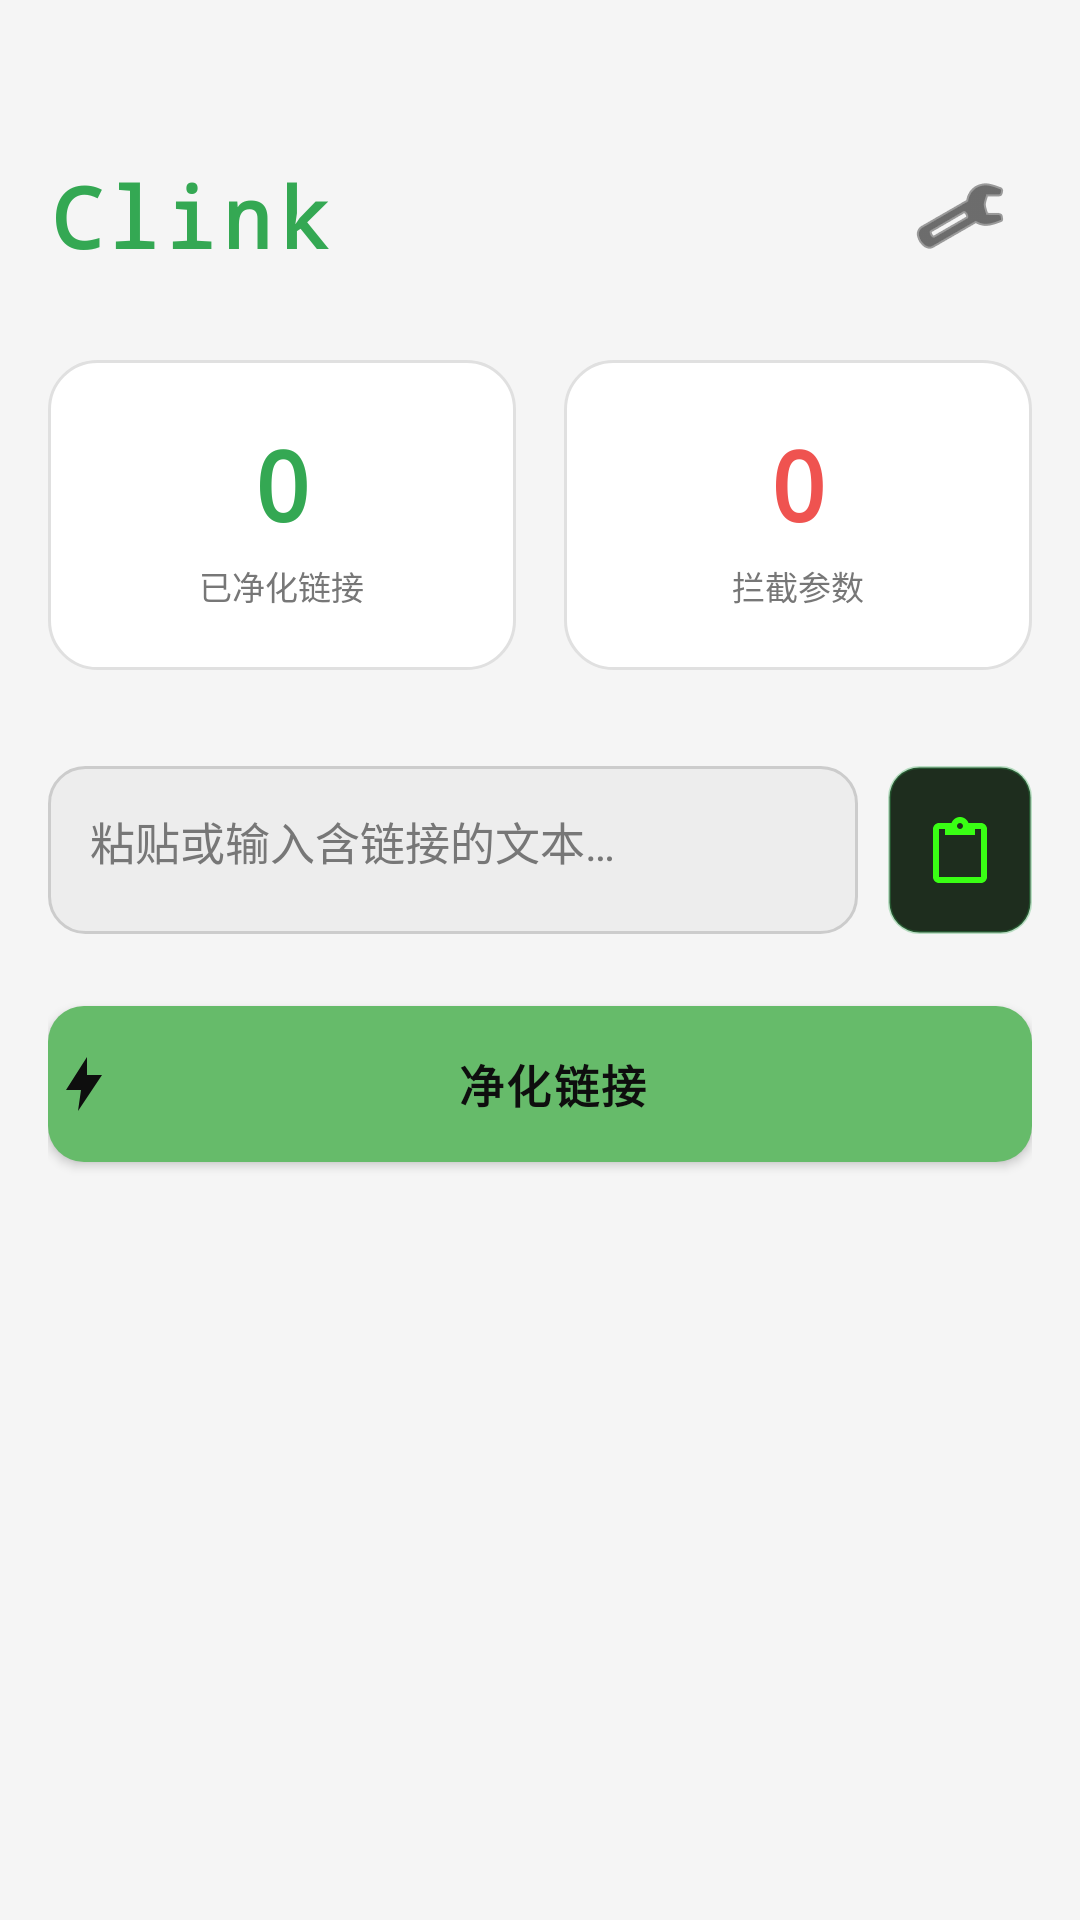

Here is an Android app screen rendered from its layout file. Give the layout XML and the strings, colors and styles it references.
<!-- AndroidManifest.xml: activity theme Theme.Clink -->
<!-- res/layout/activity_main.xml -->
<?xml version="1.0" encoding="utf-8"?>
<androidx.core.widget.NestedScrollView
    xmlns:android="http://schemas.android.com/apk/res/android"
    xmlns:tools="http://schemas.android.com/tools"
    android:id="@+id/scrollRoot"
    android:layout_width="match_parent"
    android:layout_height="match_parent"
    android:background="@color/bg_main"
    android:fillViewport="true"
    android:overScrollMode="never">

    <LinearLayout
        android:layout_width="match_parent"
        android:layout_height="wrap_content"
        android:orientation="vertical"
        android:paddingTop="48dp"
        android:paddingBottom="32dp"
        android:paddingHorizontal="@dimen/spacing_m">

        
        <LinearLayout
            android:layout_width="match_parent"
            android:layout_height="wrap_content"
            android:orientation="horizontal"
            android:gravity="center_vertical"
            android:layout_marginBottom="24dp">

            <TextView
                android:layout_width="0dp"
                android:layout_height="wrap_content"
                android:layout_weight="1"
                android:text="Clink"
                android:textSize="28sp"
                android:textColor="@color/accent"
                android:textStyle="bold"
                android:fontFamily="monospace"
                android:letterSpacing="0.08" />

            <ImageButton
                android:id="@+id/btnSettings"
                android:layout_width="48dp"
                android:layout_height="48dp"
                android:src="@android:drawable/ic_menu_preferences"
                android:tint="?android:attr/textColorPrimary"
                android:background="?android:attr/selectableItemBackgroundBorderless"
                android:contentDescription="@string/settings_title" />

        </LinearLayout>

        
        <LinearLayout
            android:id="@+id/layoutStats"
            android:layout_width="match_parent"
            android:layout_height="wrap_content"
            android:orientation="horizontal"
            android:layout_marginBottom="@dimen/spacing_xl">

            
            <LinearLayout
                android:layout_width="0dp"
                android:layout_height="wrap_content"
                android:layout_weight="1"
                android:background="@drawable/bg_card"
                android:orientation="vertical"
                android:gravity="center"
                android:paddingVertical="20dp"
                android:paddingHorizontal="12dp"
                android:layout_marginEnd="8dp">

                <TextView
                    android:id="@+id/tvStatLinks"
                    android:layout_width="wrap_content"
                    android:layout_height="wrap_content"
                    android:text="0"
                    android:textSize="@dimen/stats_number_size"
                    android:textColor="@color/accent"
                    android:textStyle="bold"
                    android:fontFamily="monospace"
                    tools:text="128" />

                <TextView
                    android:layout_width="wrap_content"
                    android:layout_height="wrap_content"
                    android:layout_marginTop="4dp"
                    android:text="@string/label_stats_links"
                    android:textSize="@dimen/text_xs"
                    android:textColor="@color/text_secondary" />
            </LinearLayout>

            
            <LinearLayout
                android:layout_width="0dp"
                android:layout_height="wrap_content"
                android:layout_weight="1"
                android:background="@drawable/bg_card"
                android:orientation="vertical"
                android:gravity="center"
                android:paddingVertical="20dp"
                android:paddingHorizontal="12dp"
                android:layout_marginStart="8dp">

                <TextView
                    android:id="@+id/tvStatParams"
                    android:layout_width="wrap_content"
                    android:layout_height="wrap_content"
                    android:text="0"
                    android:textSize="@dimen/stats_number_size"
                    android:textColor="@color/accent_danger"
                    android:textStyle="bold"
                    android:fontFamily="monospace"
                    tools:text="512" />

                <TextView
                    android:layout_width="wrap_content"
                    android:layout_height="wrap_content"
                    android:layout_marginTop="4dp"
                    android:text="@string/label_stats_params"
                    android:textSize="@dimen/text_xs"
                    android:textColor="@color/text_secondary" />
            </LinearLayout>
        </LinearLayout>

        
        <LinearLayout
            android:layout_width="match_parent"
            android:layout_height="wrap_content"
            android:orientation="horizontal"
            android:gravity="center_vertical"
            android:layout_marginBottom="@dimen/spacing_m">

            
            <EditText
                android:id="@+id/etInput"
                android:layout_width="0dp"
                android:layout_height="wrap_content"
                android:layout_weight="1"
                android:minHeight="@dimen/input_height"
                android:background="@drawable/bg_input_field"
                android:paddingHorizontal="14dp"
                android:paddingVertical="14dp"
                android:hint="@string/hint_input"
                android:textColor="@color/text_primary"
                android:textColorHint="@color/text_secondary"
                android:textSize="@dimen/text_m"
                android:inputType="textMultiLine|textNoSuggestions"
                android:gravity="top|start"
                android:maxLines="5"
                android:scrollbars="vertical"
                android:layout_marginEnd="10dp"
                android:imeOptions="actionDone" />

            
            <ImageButton
                android:id="@+id/btnClipboard"
                android:layout_width="@dimen/btn_clipboard_size"
                android:layout_height="match_parent"
                android:background="@drawable/bg_btn_clipboard"
                android:src="@drawable/ic_clipboard"
                android:contentDescription="@string/btn_paste"
                android:scaleType="center"
                android:padding="10dp" />
        </LinearLayout>

        
        <Button
            android:id="@+id/btnClean"
            android:layout_width="match_parent"
            android:layout_height="52dp"
            android:background="@drawable/bg_btn_accent_ripple"
            android:text="@string/btn_clean"
            android:textColor="#FF0E0E0E"
            android:textSize="@dimen/text_m"
            android:textStyle="bold"
            android:letterSpacing="0.05"
            android:gravity="center"
            android:paddingEnd="24dp"
            android:drawableStart="@drawable/ic_clean"
            android:drawablePadding="8dp"
            android:layout_marginTop="@dimen/spacing_s"
            android:layout_marginBottom="@dimen/spacing_xl" />

        
        <LinearLayout
            android:id="@+id/layoutLens"
            android:layout_width="match_parent"
            android:layout_height="wrap_content"
            android:orientation="vertical"
            android:visibility="gone"
            tools:visibility="visible">

            
            <LinearLayout
                android:layout_width="match_parent"
                android:layout_height="wrap_content"
                android:orientation="horizontal"
                android:gravity="center_vertical"
                android:layout_marginBottom="@dimen/spacing_m">

                <View
                    android:layout_width="3dp"
                    android:layout_height="16dp"
                    android:background="@color/accent"
                    android:layout_marginEnd="8dp" />

                <TextView
                    android:layout_width="wrap_content"
                    android:layout_height="wrap_content"
                    android:text="@string/label_lens_title"
                    android:textSize="@dimen/text_m"
                    android:textColor="@color/text_primary"
                    android:textStyle="bold" />
            </LinearLayout>

            
            <LinearLayout
                android:id="@+id/containerReports"
                android:layout_width="match_parent"
                android:layout_height="wrap_content"
                android:orientation="vertical" />
        </LinearLayout>

    </LinearLayout>
</androidx.core.widget.NestedScrollView>
<!-- resources referenced by this layout -->
<resources>
  <color name="accent">#FF34A853</color>
  <color name="accent_danger">#FFEF5350</color>
  <color name="bg_main">#FFF5F5F5</color>
  <color name="text_primary">#FF111111</color>
  <color name="text_secondary">#FF777777</color>
  <dimen name="btn_clipboard_size">48dp</dimen>
  <dimen name="input_height">56dp</dimen>
  <dimen name="spacing_m">16dp</dimen>
  <dimen name="spacing_s">8dp</dimen>
  <dimen name="spacing_xl">32dp</dimen>
  <dimen name="stats_number_size">32sp</dimen>
  <dimen name="text_m">15sp</dimen>
  <dimen name="text_xs">11sp</dimen>
  <!-- drawable bg_btn_accent_ripple (drawable) -->
  <?xml version="1.0" encoding="utf-8"?>
  <ripple xmlns:android="http://schemas.android.com/apk/res/android"
      android:color="@color/accent_dim">
      <item android:drawable="@drawable/bg_btn_accent" />
  </ripple>
  <!-- drawable bg_btn_clipboard (drawable) -->
  <?xml version="1.0" encoding="utf-8"?>
  <shape xmlns:android="http://schemas.android.com/apk/res/android"
      android:shape="rectangle">
      <solid android:color="#FF1E2D1E" />
      <stroke android:width="1dp" android:color="@color/stroke_accent" />
      <corners android:radius="10dp" />
  </shape>
  <!-- drawable bg_card (drawable) -->
  <?xml version="1.0" encoding="utf-8"?>
  <shape xmlns:android="http://schemas.android.com/apk/res/android"
      android:shape="rectangle">
      <solid android:color="@color/bg_card" />
      <stroke android:width="1dp" android:color="@color/divider" />
      <corners android:radius="16dp" />
  </shape>
  <!-- drawable bg_input_field (drawable) -->
  <?xml version="1.0" encoding="utf-8"?>
  <selector xmlns:android="http://schemas.android.com/apk/res/android">
      <item android:state_focused="true"  android:drawable="@drawable/bg_input_focused" />
      <item android:drawable="@drawable/bg_input_normal" />
  </selector>
  <!-- drawable ic_clean (drawable) -->
  <vector xmlns:android="http://schemas.android.com/apk/res/android"
      android:width="24dp"
      android:height="24dp"
      android:viewportWidth="24"
      android:viewportHeight="24">
      
      <path
          android:fillColor="#FF0E0E0E"
          android:pathData="M13,3 L6,14 L11,14 L10,21 L18,9 L13,9 Z" />
  </vector>
  <string name="btn_clean">净化链接</string>
  <string name="btn_paste">粘贴剪贴板</string>
  <string name="hint_input">粘贴或输入含链接的文本…</string>
  <string name="label_lens_title">Clink Lens 报告</string>
  <string name="label_stats_links">已净化链接</string>
  <string name="label_stats_params">拦截参数</string>
  <string name="settings_title">设置</string>
  <color name="accent_dim">#5034A853</color>
  <!-- drawable bg_btn_accent (drawable) -->
  <?xml version="1.0" encoding="utf-8"?>
  <shape xmlns:android="http://schemas.android.com/apk/res/android"
      android:shape="rectangle">
      <solid android:color="@color/accent_btn" />
      <corners android:radius="12dp" />
  </shape>
  <color name="stroke_accent">#5034A853</color>
  <color name="bg_card">#FFFFFFFF</color>
  <color name="divider">#FFE0E0E0</color>
  <!-- drawable bg_input_focused (drawable) -->
  <?xml version="1.0" encoding="utf-8"?>
  <shape xmlns:android="http://schemas.android.com/apk/res/android"
      android:shape="rectangle">
      <solid android:color="@color/bg_input" />
      <stroke android:width="1.5dp" android:color="@color/stroke_accent" />
      <corners android:radius="12dp" />
  </shape>
  <!-- drawable bg_input_normal (drawable) -->
  <?xml version="1.0" encoding="utf-8"?>
  <shape xmlns:android="http://schemas.android.com/apk/res/android"
      android:shape="rectangle">
      <solid android:color="@color/bg_input" />
      <stroke android:width="1dp" android:color="@color/stroke" />
      <corners android:radius="12dp" />
  </shape>
  <color name="status_bar">#FFF5F5F5</color>
  <color name="nav_bar">#FFF5F5F5</color>
  <color name="accent_btn">#FF66BB6A</color>
  <color name="bg_input">#FFEDEDED</color>
  <color name="stroke">#FFCCCCCC</color>
</resources>
